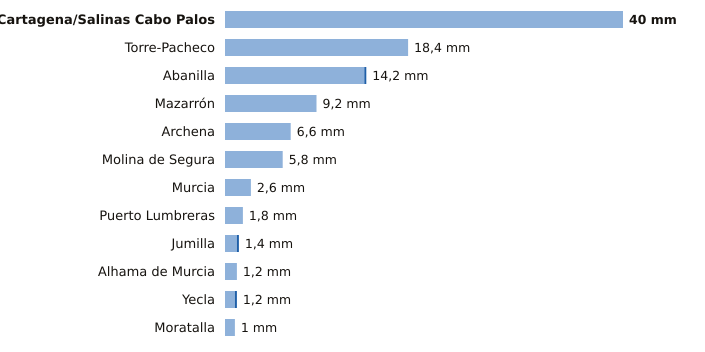

Source data for this figure (header and first rows):
estacion, provincia, indicativo, mm_6_dias_anteriores, mm_hoy, mm_7_dias, horas_de_hoy
Cartagena/Salinas Cabo Palos, Murcia, 7019X, 40.0, 0.0, 40.0, 14
Torre-Pacheco, Murcia, 7026X, 18.4, 0.0, 18.4, 15
Abanilla, Murcia, 7250C, 14.0, 0.2, 14.2, 14
Mazarrón, Murcia, 7007Y, 9.2, 0.0, 9.2, 14
Archena, Murcia, 7158X, 6.6, 0.0, 6.6, 14
Molina de Segura, Murcia, 7237E, 5.8, 0.0, 5.8, 15
Murcia, Murcia, 7178I, 2.6, 0.0, 2.6, 15
Puerto Lumbreras, Murcia, 7211B, 1.8, 0.0, 1.8, 15
Jumilla, Murcia, 7138B, 1.2, 0.2, 1.4, 14
Alhama de Murcia, Murcia, 7227X, 1.2, 0.0, 1.2, 14
Yecla, Murcia, 7275C, 1.0, 0.2, 1.2, 15
Moratalla, Murcia, 7080X, 1.0, 0.0, 1.0, 14
